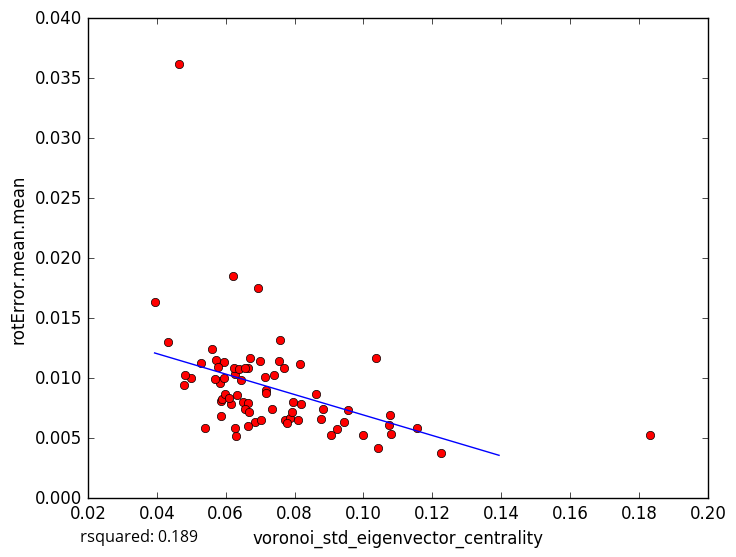

Data behind this chart, as committed beside it:
voronoi_std_eigenvector_centrality, rotError.mean.mean
0.06169, 0.007812
0.06288, 0.005181
0.07359, 0.007453
0.1224, 0.003803
0.1, 0.005305
0.06651, 0.01087
0.04999, 0.01004
0.0583, 0.009763
0.07726, 0.006543
0.09236, 0.005747
0.09424, 0.006322
0.1073, 0.006095
0.1077, 0.006951
0.09064, 0.005307
0.1043, 0.004196
0.1154, 0.005868
0.06504, 0.008033
0.05832, 0.009576
0.05948, 0.01138
0.07882, 0.006647
0.04801, 0.009409
0.06332, 0.008626
0.0695, 0.01752
0.05393, 0.005859
0.07952, 0.008059
0.0794, 0.007194
0.1036, 0.01166
0.06214, 0.0185
0.06647, 0.007948
0.05865, 0.008085
0.05888, 0.008288
0.07181, 0.009052
0.04332, 0.01305
0.0481, 0.01029
0.05712, 0.0115
0.05271, 0.01128
0.108, 0.005351
0.06704, 0.01165
0.06456, 0.009853
0.0956, 0.00737
0.05591, 0.01242
0.0577, 0.0109
0.08633, 0.008705
0.06842, 0.006335
0.05954, 0.01001
0.05704, 0.009948
0.07011, 0.01145
0.06551, 0.007467
0.07415, 0.01027
0.05988, 0.008665
0.08146, 0.01119
0.07166, 0.008781
0.08177, 0.007872
0.06094, 0.008391
0.07569, 0.01315
0.06257, 0.01036
0.07782, 0.006295
0.07151, 0.01009
0.07549, 0.01144
0.07684, 0.01083
... 18 more rows
